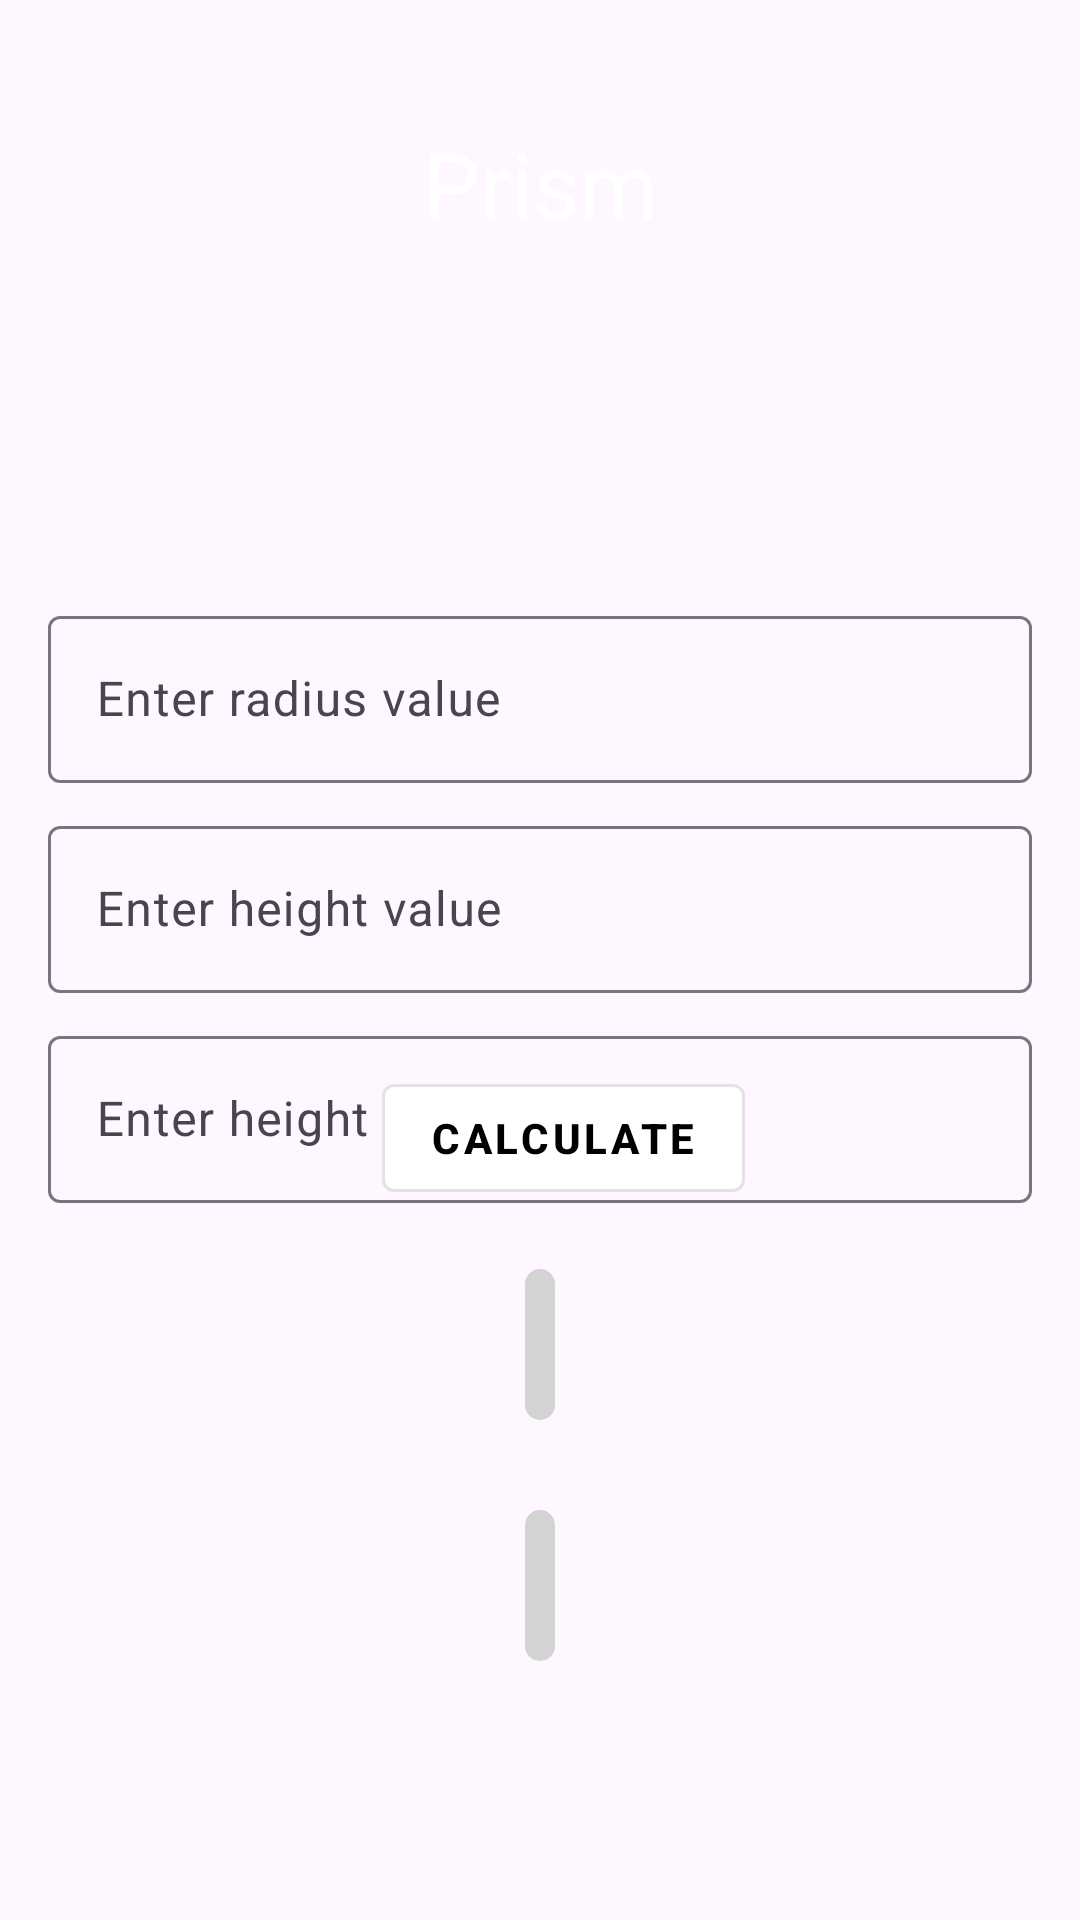

Produce the Android XML layout that renders to this screen, including the resource entries it uses.
<!-- AndroidManifest.xml: application theme Theme.VolumeConverter -->
<!-- res/layout/activity_prism.xml -->
<?xml version="1.0" encoding="utf-8"?>
<androidx.constraintlayout.widget.ConstraintLayout xmlns:android="http://schemas.android.com/apk/res/android"
    xmlns:app="http://schemas.android.com/apk/res-auto"
    xmlns:tools="http://schemas.android.com/tools"
    android:id="@+id/main"
    android:layout_width="match_parent"
    android:layout_height="match_parent"
    android:background="@drawable/back2"
    tools:context=".Prism">

    <TextView
        android:id="@+id/textView"
        android:layout_width="0dp"
        android:layout_height="wrap_content"
        android:layout_marginTop="41dp"
        android:gravity="center"
        android:text="@string/prism"
        android:textColor="@color/white"
        android:textSize="30sp"
        app:layout_constraintEnd_toEndOf="parent"
        app:layout_constraintStart_toStartOf="parent"
        app:layout_constraintTop_toTopOf="parent" />

    <com.google.android.material.textfield.TextInputLayout
        android:id="@+id/numberLayout"
        android:layout_width="0dp"
        android:layout_height="wrap_content"
        android:layout_marginHorizontal="16dp"
        android:layout_marginStart="16dp"
        android:layout_marginTop="200dp"
        android:layout_marginEnd="16dp"
        app:layout_constraintEnd_toEndOf="parent"
        app:layout_constraintHorizontal_bias="0.0"
        app:layout_constraintStart_toStartOf="parent"
        app:layout_constraintTop_toTopOf="parent">

        <com.google.android.material.textfield.TextInputEditText
            android:id="@+id/numberEt"
            android:layout_width="match_parent"
            android:layout_height="wrap_content"
            android:hint="@string/enter_radius_value"
            android:inputType="phone"
            android:textColor="@color/white"
            android:textColorHint="@color/white" />
    </com.google.android.material.textfield.TextInputLayout>

    <com.google.android.material.textfield.TextInputLayout
        android:id="@+id/numberLayout2"
        android:layout_width="0dp"
        android:layout_height="wrap_content"
        android:layout_marginHorizontal="16dp"
        android:layout_marginStart="16dp"
        android:layout_marginTop="270dp"
        android:layout_marginEnd="16dp"
        app:layout_constraintEnd_toEndOf="parent"
        app:layout_constraintHorizontal_bias="0.0"
        app:layout_constraintStart_toStartOf="parent"
        app:layout_constraintTop_toTopOf="parent">

        <com.google.android.material.textfield.TextInputEditText
            android:id="@+id/numberEt2"
            android:layout_width="match_parent"
            android:layout_height="wrap_content"
            android:hint="@string/enter_height_value"
            android:inputType="phone"
            android:textColor="@color/white"
            android:textColorHint="@color/white" />
    </com.google.android.material.textfield.TextInputLayout>

    <com.google.android.material.textfield.TextInputLayout
        android:id="@+id/numberLayout3"
        android:layout_width="0dp"
        android:layout_height="wrap_content"
        android:layout_marginHorizontal="16dp"
        android:layout_marginStart="16dp"
        android:layout_marginTop="340dp"
        android:layout_marginEnd="16dp"
        app:layout_constraintEnd_toEndOf="parent"
        app:layout_constraintHorizontal_bias="0.0"
        app:layout_constraintStart_toStartOf="parent"
        app:layout_constraintTop_toTopOf="parent">

        <com.google.android.material.textfield.TextInputEditText
            android:id="@+id/numberEt3"
            android:layout_width="match_parent"
            android:layout_height="wrap_content"
            android:hint="@string/enter_height_value"
            android:inputType="phone"
            android:textColor="@color/white"
            android:textColorHint="@color/white" />
    </com.google.android.material.textfield.TextInputLayout>


    <com.google.android.material.button.MaterialButton
        android:id="@+id/button"
        style="@style/Widget.MaterialComponents.Button.OutlinedButton"
        android:layout_width="wrap_content"
        android:layout_height="wrap_content"
        android:layout_marginHorizontal="16dp"
        android:layout_marginStart="16dp"
        android:layout_marginEnd="16dp"
        android:backgroundTint="@color/white"
        android:text="@string/calculate"
        android:textColor="@android:color/black"
        android:textStyle="bold"
        app:layout_constraintBottom_toBottomOf="parent"
        app:layout_constraintEnd_toEndOf="parent"
        app:layout_constraintHorizontal_bias="0.538"
        app:layout_constraintStart_toStartOf="parent"
        app:layout_constraintTop_toTopOf="parent"
        app:layout_constraintVertical_bias="0.6" />

    <LinearLayout
        android:layout_width="350dp"
        android:layout_height="250dp"
        android:orientation="vertical"
        app:layout_constraintBottom_toBottomOf="parent"
        app:layout_constraintEnd_toEndOf="parent"
        app:layout_constraintHorizontal_bias="0.491"
        app:layout_constraintStart_toStartOf="parent"
        app:layout_constraintTop_toBottomOf="@+id/button"
        app:layout_constraintVertical_bias="0.78">


        <TextView
            android:id="@+id/textView8"
            android:layout_width="wrap_content"
            android:layout_height="wrap_content"
            android:layout_gravity="center"
            android:layout_marginTop="30dp"
            android:background="@drawable/linear_bg"
            android:gravity="center"
            android:padding="5dp"
            android:textColor="@color/black"
            android:textSize="30sp"
            tools:text="000000" />

        <TextView
            android:id="@+id/textView9"
            android:layout_width="wrap_content"
            android:layout_height="wrap_content"
            android:layout_gravity="center"
            android:layout_marginTop="30dp"
            android:background="@drawable/linear_bg"
            android:gravity="center"
            android:padding="5dp"
            android:textColor="@color/black"
            android:textSize="30sp"
            tools:text="000000" />


    </LinearLayout>


</androidx.constraintlayout.widget.ConstraintLayout>
<!-- resources referenced by this layout -->
<resources>
  <!-- drawable linear_bg (drawable) -->
  <?xml version="1.0" encoding="utf-8"?>
  <shape android:shape="rectangle"
      xmlns:android="http://schemas.android.com/apk/res/android">
      <solid android:color="#D3D3D3"/>
      <corners android:radius="10dp"/>
  </shape>
  <string name="calculate">Calculate</string>
  <string name="enter_height_value">Enter height value</string>
  <string name="enter_radius_value">Enter radius value</string>
  <string name="prism">Prism</string>
  <style name="Theme.VolumeConverter" parent="Base.Theme.VolumeConverter" />
  <style name="Base.Theme.VolumeConverter" parent="Theme.Material3.DayNight.NoActionBar">
          
          
      </style>
  <!-- not gathered from this repository: default colours our renderer supplied (Android Studio template values) -->
  <color name="black">#FF000000</color>
  <color name="white">#FFFFFFFF</color>
</resources>
